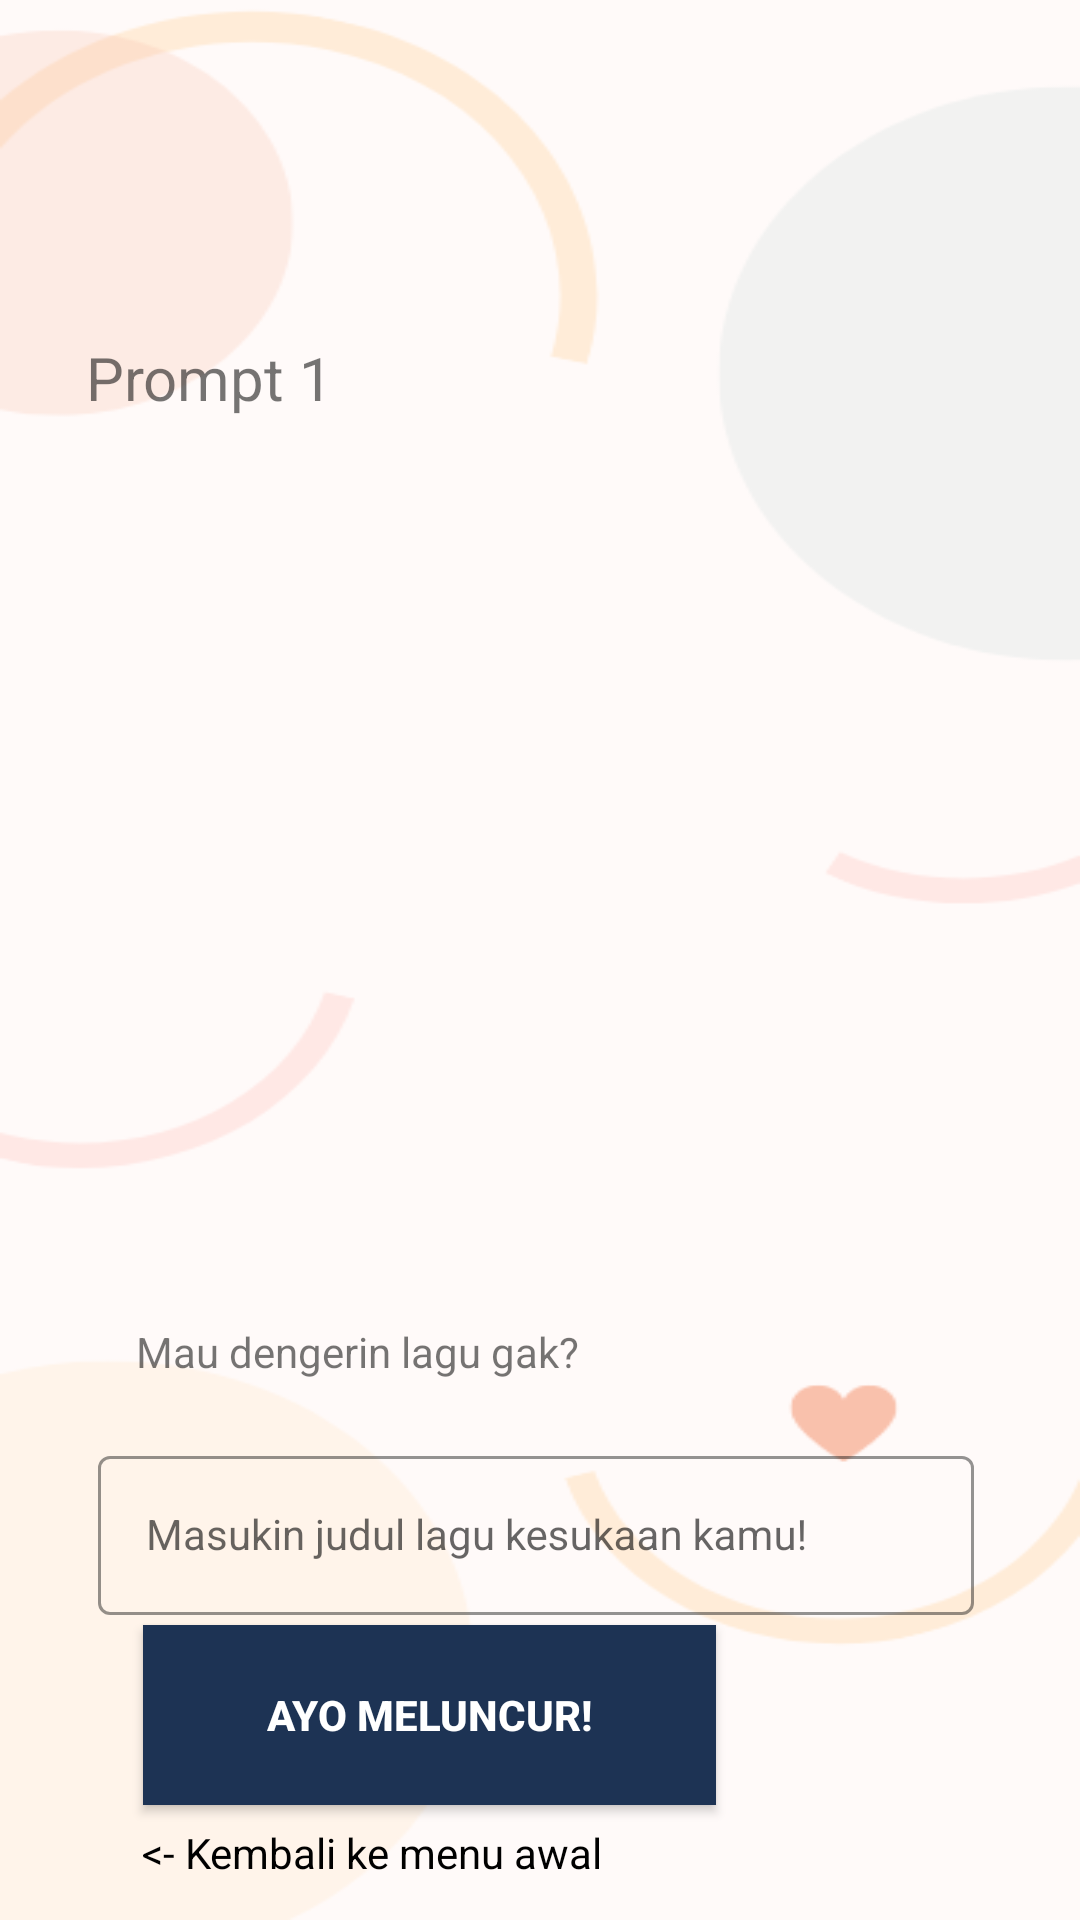

Write the Android layout XML for this screen, with the resource values it uses.
<!-- AndroidManifest.xml: application theme Theme.SweetlyByRaffCodeGallery -->
<!-- res/layout/activity_mood_booster_result.xml -->
<?xml version="1.0" encoding="utf-8"?>
<androidx.constraintlayout.widget.ConstraintLayout xmlns:android="http://schemas.android.com/apk/res/android"
    xmlns:app="http://schemas.android.com/apk/res-auto"
    xmlns:tools="http://schemas.android.com/tools"
    android:layout_width="match_parent"
    android:layout_height="match_parent"
    android:background="@drawable/bg_form"
    tools:context=".MoodBoosterResultActivity">

    <TextView
        android:id="@+id/haiNama"
        android:layout_width="wrap_content"
        android:layout_height="wrap_content"
        android:layout_marginTop="60dp"
        android:text=""
        android:textSize="24sp"
        android:textStyle="bold"
        app:layout_constraintEnd_toEndOf="parent"
        app:layout_constraintHorizontal_bias="0.124"
        app:layout_constraintStart_toStartOf="parent"
        app:layout_constraintTop_toTopOf="parent" />

    <TextView
        android:id="@+id/prompt1"
        android:layout_width="294dp"
        android:layout_height="85dp"
        android:layout_marginTop="20dp"
        android:text="Prompt 1"
        android:textSize="20sp"
        app:layout_constraintEnd_toEndOf="parent"
        app:layout_constraintHorizontal_bias="0.434"
        app:layout_constraintStart_toStartOf="parent"
        app:layout_constraintTop_toBottomOf="@+id/haiNama" />

    <TextView
        android:id="@+id/prompt2"
        android:layout_width="291dp"
        android:layout_height="220dp"
        android:layout_marginTop="8dp"
        android:text=""
        android:textSize="20sp"
        app:layout_constraintEnd_toEndOf="parent"
        app:layout_constraintHorizontal_bias="0.42"
        app:layout_constraintStart_toStartOf="parent"
        app:layout_constraintTop_toBottomOf="@+id/prompt1" />


    <androidx.appcompat.widget.AppCompatButton
        android:id="@+id/button"
        android:layout_width="191dp"
        android:layout_height="60dp"
        android:layout_marginHorizontal="16dp"
        android:background="@color/yellow"
        android:text="Ayo meluncur!"
        android:textColor="@color/white"
        android:textStyle="bold"
        app:layout_constraintBottom_toBottomOf="parent"
        app:layout_constraintEnd_toEndOf="parent"
        app:layout_constraintHorizontal_bias="0.231"
        app:layout_constraintStart_toStartOf="parent"
        app:layout_constraintTop_toBottomOf="@+id/emailLayout"
        app:layout_constraintVertical_bias="0.08" />

    <TextView
        android:id="@+id/kembali"
        android:layout_width="wrap_content"
        android:layout_height="wrap_content"
        android:clickable="true"
        android:text="&lt;- Kembali ke menu awal"
        android:textColor="@color/black"
        app:layout_constraintBottom_toBottomOf="parent"
        app:layout_constraintEnd_toEndOf="parent"
        app:layout_constraintHorizontal_bias="0.23"
        app:layout_constraintStart_toStartOf="parent"
        app:layout_constraintTop_toBottomOf="@+id/button"
        app:layout_constraintVertical_bias="0.333" />

    <TextView
        android:id="@+id/textView4"
        android:layout_width="wrap_content"
        android:layout_height="wrap_content"
        android:layout_marginBottom="20dp"
        android:text="Mau dengerin lagu gak?"
        app:layout_constraintBottom_toTopOf="@+id/emailLayout"
        app:layout_constraintEnd_toEndOf="parent"
        app:layout_constraintHorizontal_bias="0.213"
        app:layout_constraintStart_toStartOf="parent" />

    <com.google.android.material.textfield.TextInputLayout
        android:id="@+id/emailLayout"
        style="@style/LoginTextInputOuterFieldStyle"
        android:layout_width="292dp"
        android:layout_height="wrap_content"
        android:layout_marginHorizontal="16dp"
        android:layout_marginTop="480dp"
        app:boxStrokeColor="@color/yellow"
        app:hintTextColor="@color/yellow"
        app:layout_constraintEnd_toEndOf="parent"
        app:layout_constraintHorizontal_bias="0.462"
        app:layout_constraintStart_toStartOf="parent"
        app:layout_constraintTop_toTopOf="parent">

        <com.google.android.material.textfield.TextInputEditText
            android:id="@+id/ytQuery"
            style="@style/LoginTextInputInnerFieldStyle"
            android:layout_width="match_parent"
            android:layout_height="wrap_content"
            android:hint="Masukin judul lagu kesukaan kamu!"
            android:inputType="textEmailAddress" />
    </com.google.android.material.textfield.TextInputLayout>

</androidx.constraintlayout.widget.ConstraintLayout>
<!-- resources referenced by this layout -->
<resources>
  <color name="black">#FF000000</color>
  <color name="white">#FFFFFFFF</color>
  <color name="yellow">#1d3354</color>
  <!-- drawable bg_form: png bitmap (drawable, 13686 bytes) -->
  <style name="LoginTextInputInnerFieldStyle" parent="Widget.MaterialComponents.TextInputLayout.OutlinedBox">
          <item name="android:layout_width">match_parent</item>
          <item name="android:layout_height">wrap_content</item>
          <item name="android:textColor">@color/black</item>
          <item name="android:textColorHint">@color/black</item>
          <item name="android:maxLines">1</item>
          <item name="android:textSize">14sp</item>
          <item name="android:singleLine">true</item>
      </style>
  <style name="LoginTextInputOuterFieldStyle" parent="Widget.MaterialComponents.TextInputLayout.OutlinedBox">
          <item name="android:layout_width">match_parent</item>
          <item name="android:layout_height">wrap_content</item>
          <item name="android:layout_marginTop">15dp</item>
          <item name="android:layout_marginBottom">15dp</item>
      </style>
  <style name="Theme.SweetlyByRaffCodeGallery" parent="Theme.MaterialComponents.DayNight.NoActionBar">
          
          <item name="colorPrimary">@color/purple_500</item>
          <item name="colorPrimaryVariant">@color/purple_700</item>
          <item name="colorOnPrimary">@color/white</item>
          
          <item name="colorSecondary">@color/teal_200</item>
          <item name="colorSecondaryVariant">@color/teal_700</item>
          <item name="colorOnSecondary">@color/black</item>
          
          <item name="android:statusBarColor" tools:targetApi="l">@color/yellow</item>
          
      </style>
  <color name="purple_500">#FF6200EE</color>
  <color name="purple_700">#FF3700B3</color>
  <color name="teal_200">#FF03DAC5</color>
  <color name="teal_700">#FF018786</color>
</resources>
